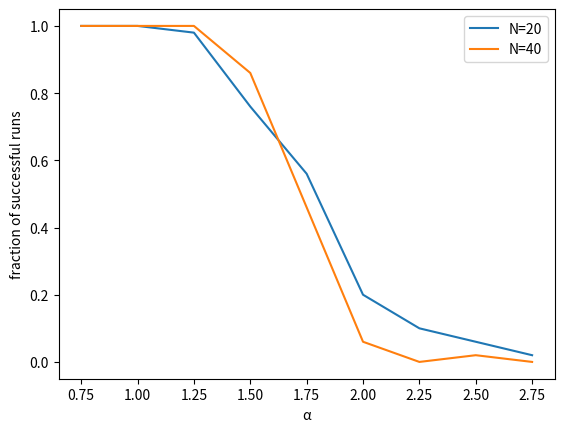

Write the Python code that produced this figure.
import itertools
import numpy as np
import pandas as pd
import matplotlib.pyplot as plt


def generate_artificial_data(p=1000, n=1) -> list:
    """
    Generate artificial data sets containing P randomly generated N-dimensional feature vectors and binary labels.
    :param p: number of data points
    :param n: number of dimensions
    :return: list of tuples (feature vector, label)
    """

    def get_random_component():
        # create a vector of n independent random components, with mean 0 and variance 1
        return np.random.normal(0, 1, n)

    def get_random_label():
        # create a random label with 50% chance of being 1 and 50% chance of being -1
        return np.random.choice([1, -1])

    # create n-dimensional feature vectors
    feature_vectors = np.array([get_random_component() for _ in range(p)])

    # create binary labels
    labels = np.array([get_random_label() for _ in range(p)])

    # combine feature vectors and labels into a single data set
    return [(feature_vectors[i], labels[i]) for i in range(p)]


def calculate_local_potential(weight_vector: np.array, feature_vector: np.array, label: float) -> float:
    """
    Calculate the local potential of a perceptron.
    :param weight_vector: weight vector
    :param feature_vector: feature vector
    :param label: label
    :return: local potential
    """
    return np.dot(weight_vector, feature_vector) * label


def update_weight_vector(weight_vector, feature_vector, label, n, local_potential):
    """
    Update the weight vector.
    :param weight_vector: weight vector
    :param feature_vector: feature vector
    :param label: label
    :param n: learning rate
    :param local_potential: local potential
    :return: updated weight vector
    """
    if local_potential <= 0:
        return weight_vector + (1 / n) * feature_vector * label
    else:
        return weight_vector


def train_perceptron(data: list, weights: np.array, epochs: int, n: int) -> np.array:
    """
    Train a perceptron on a given data set.
    :param data: data set
    :param weights: weight vector
    :param epochs: maximum number of epochs
    :param n: size of the data set
    :return: weights, bias, number of iterations
    """

    # sweep over data
    for e in range(epochs):
        local_potentials = []
        # iterate over samples in dataset (1 to P)
        for feature_vector, label in data:
            # calculate local potential
            local_potentials.append(calculate_local_potential(weights, feature_vector, label))
            # update weights
            weights = update_weight_vector(weights, feature_vector, label, n=n, local_potential=local_potentials[-1])
        # check if all local potentials are positive
        if all(local_potential > 0 for local_potential in local_potentials):
            # converged
            return weights, True
    # did not converge
    return weights, False


def fraction_of_successful_runs(alpha, n, nD, nmax):
    """
    Calculate the fraction of successful runs for a given set of hyperparameters.
    :param alpha: α
    :param n: total number of samples
    :param nD: number of data sets
    :param nmax: maximum number of epochs
    :return:
    """
    converged = 0
    p = int(alpha * n)
    for d in range(nD):
        # create artificial data set
        artificial_data = generate_artificial_data(p=p, n=n)
        # initialise weights
        weights = np.zeros(len(artificial_data[0][0]))
        # train perceptron
        weights, success = train_perceptron(data=artificial_data,
                                            weights=weights,
                                            epochs=nmax,
                                            n=n
                                            )
        converged = converged + 1 if success else converged
    return converged / nD


def plot_fractions_of_successful_runs(hyper_params, results):
    """
    Plot the fraction of successful runs for each combination of hyperparameters.
    :param hyper_params:
    :param results:
    :return:
    """
    fig, ax = plt.subplots()
    for n in hyper_params['N']:
        ax.plot(results[results['N'] == n]['α'], results[results['N'] == n]['fraction_of_successful_runs'],
                label=f'N={n}')
    ax.set_xlabel('α')
    ax.set_ylabel('fraction of successful runs')
    ax.legend()
    plt.show()


def main():
    # initialise hyperparameters based on the problem statement:
    hyper_params = {
        'N': np.array([20, 40]),
        'α': np.arange(0.75, 3, 0.25),
        'nD': np.array([50]),
        'nmax': np.array([100])
    }
    # generate all combinations of hyperparameters
    keys, values = zip(*hyper_params.items())
    hyper_param_combinations = [dict(zip(keys, v)) for v in itertools.product(*values)]
    results = pd.DataFrame(columns=['N', 'α', 'nD', 'nmax', 'fraction_of_successful_runs'])
    # perform training for each combination of hyperparameters
    for n in hyper_params['N']:
        for alpha in hyper_params['α']:
            for nD in hyper_params['nD']:
                for nmax in hyper_params['nmax']:
                    # use pd. concat to append a new row to the results dataframe
                    results = pd.concat([results, pd.DataFrame({
                        'N': [n],
                        'α': [alpha],
                        'nD': [nD],
                        'nmax': [nmax],
                        'fraction_of_successful_runs': [fraction_of_successful_runs(alpha=alpha, n=n, nD=nD, nmax=nmax)]
                    })])

    # plot convergence as a using matplotlib
    plot_fractions_of_successful_runs(hyper_params=hyper_params, results=results)


if __name__ == '__main__':
    main()
